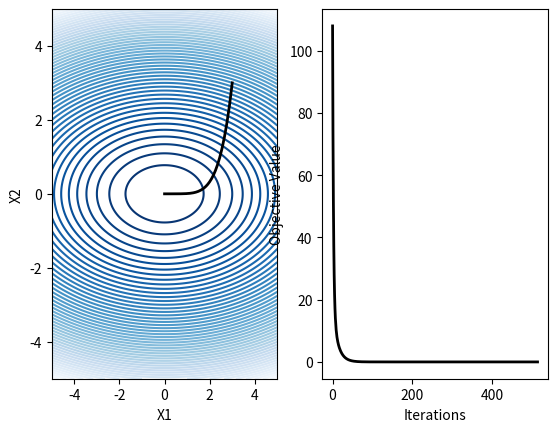

Write Python code to recreate this figure.
import numpy as np 
import matplotlib.pyplot as plt

# function
def f(x):
  return 2*x[0]**2 + 10*x[1]**2

# gradient (normalized)
def fp(x):
  fx1 = 4*x[0]
  fx2 = 20*x[1]
  return np.array([fx1, fx2])

alpha = 0.01 # step size
x = np.array([3,3]) # initial point
xt = [] # empty lists to keep track of points we search
ft = []

# this is a "max-time" approach ... 
# could also loop until the gradient is within a tolerance
normgrad = 9999
i = 0
maxiter = 1000

while normgrad > 10**-8 and i < maxiter:
  xt.append(x)
  ft.append(f(x))
  grad = fp(x)
  x = x - alpha*grad
  normgrad = np.sqrt(np.sum(grad**2))
  i += 1

print(i)

# just plotting stuff below here ...
plt.subplot(1,2,1)
xx = np.arange(-5,5,0.005)
X1,X2 = np.meshgrid(xx, xx)
Z = 2*X1**2 + 10*X2**2
plt.contour(X1,X2,Z,50,cmap=plt.cm.Blues_r)
xt = np.array(xt)
plt.plot(xt[:,0], xt[:,1], color='k', linewidth=2)
plt.xlabel('X1')
plt.ylabel('X2')

plt.subplot(1,2,2)
plt.plot(ft, color='k', linewidth=2)
plt.xlabel('Iterations')
plt.ylabel('Objective Value')
plt.show()
